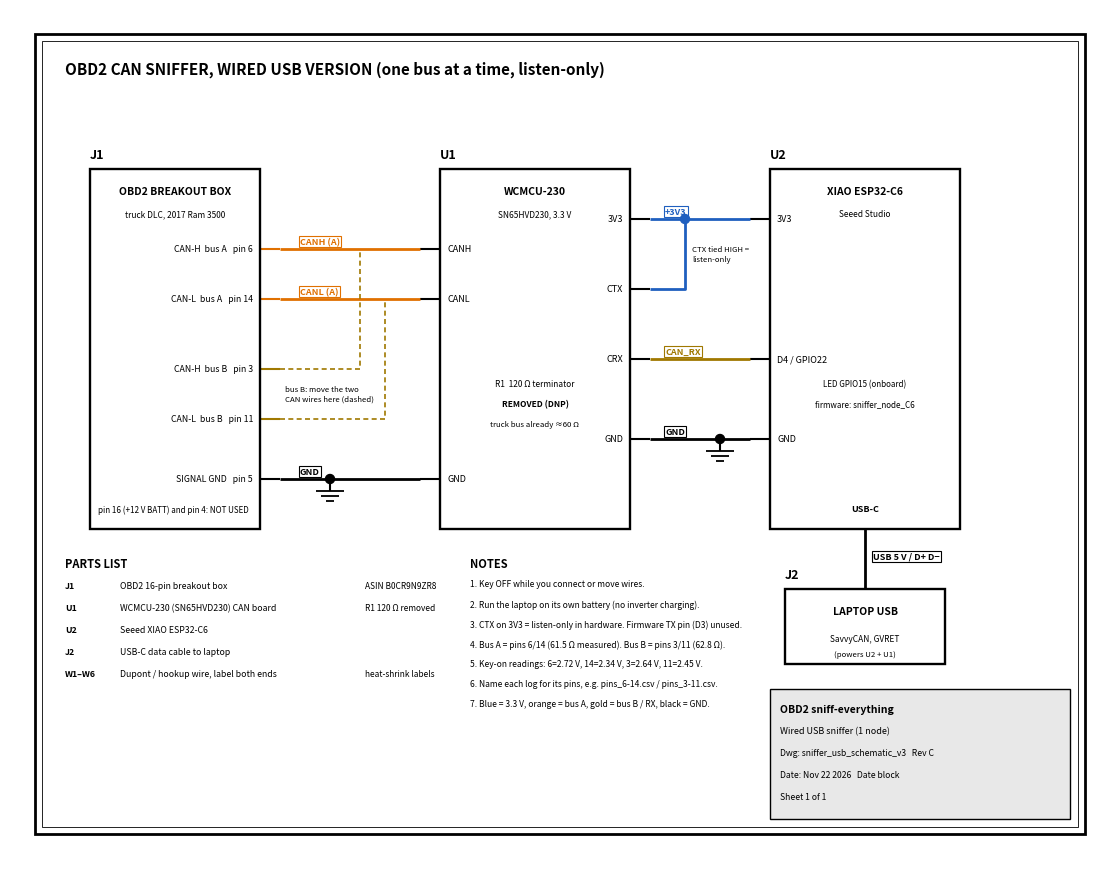

Write the Python code that produced this figure.
# sniffer_usb_schematic_v1: engineering schematic, single wired OBD2 CAN sniffer (XIAO ESP32-S3 + WCMCU-230).
# Nov 22 2026, drawn for this project. On-screen color (colorblind-safe: blue/orange/gold; every net also labeled).
import matplotlib; matplotlib.use('Agg')
import matplotlib.pyplot as plt
from matplotlib.patches import Rectangle, Circle
K='black'; BLUE='#1f5fbf'; ORG='#e07000'; GOLD='#a07800'; GRAY='#e8e8e8'
fig=plt.figure(figsize=(11,8.5)); ax=fig.add_axes([0,0,1,1]); ax.set_xlim(0,11); ax.set_ylim(0,8.5); ax.axis('off'); ax.set_aspect('equal')
def W(*p,c=K,lw=1.5,ls='-'):
    xs,ys=zip(*p); ax.plot(xs,ys,color=c,lw=lw,ls=ls,solid_capstyle='butt',zorder=2)
def T(x,y,s,fs=7,ha='left',va='center',b=False,c=K):
    ax.text(x,y,s,fontsize=fs,ha=ha,va=va,color=c,fontweight='bold' if b else 'normal',zorder=5)
def dot(x,y,c=K): ax.add_patch(Circle((x,y),0.045,fc=c,ec=c,zorder=6))
def NL(x,y,s,c=K,ha='left'):
    ax.text(x,y+0.03,s,fontsize=6.5,ha=ha,va='bottom',color=c,fontweight='bold',zorder=5,
            bbox=dict(boxstyle='square,pad=0.12',fc='white',ec=c,lw=0.8))
def gnd(x,y):
    W((x,y),(x,y-0.12))
    for i,w in enumerate((0.14,0.09,0.04)): W((x-w,y-0.12-i*0.05),(x+w,y-0.12-i*0.05),lw=1.3)
def box(x,y,w,h,ref,name,sub=''):
    ax.add_patch(Rectangle((x,y),w,h,fc='white',ec=K,lw=1.7,zorder=3))
    T(x,y+h+0.08,ref,9,b=True,va='bottom'); T(x+w/2,y+h-0.22,name,7.5,ha='center',b=True)
    if sub: T(x+w/2,y+h-0.45,sub,6,ha='center')
# frame
ax.add_patch(Rectangle((0.25,0.25),10.5,8.0,fc='none',ec=K,lw=2))
ax.add_patch(Rectangle((0.32,0.32),10.36,7.86,fc='none',ec=K,lw=0.6))
T(0.55,7.9,'OBD2 CAN SNIFFER, WIRED USB VERSION (one bus at a time, listen-only)',11,b=True)

# J1 OBD2 breakout
jx,jy,jw,jh=0.8,3.3,1.7,3.6
box(jx,jy,jw,jh,'J1','OBD2 BREAKOUT BOX','truck DLC, 2017 Ram 3500')
pins=[(6.1,'6','CAN-H  bus A',ORG),(5.6,'14','CAN-L  bus A',ORG),(4.9,'3','CAN-H  bus B',GOLD),(4.4,'11','CAN-L  bus B',GOLD),(3.8,'5','SIGNAL GND',K)]
for y,p,n,c in pins:
    W((jx+jw,y),(jx+jw+0.2,y),c=c); T(jx+jw-0.07,y,f'{n}   pin {p}',6.3,ha='right')
T(jx+0.08,3.5,'pin 16 (+12 V BATT) and pin 4: NOT USED',5.8)
# bus B jumpers (alternate) dashed
xA=jx+jw+0.2

# U1 WCMCU-230
ux,uy,uw,uh=4.3,3.3,1.9,3.6
box(ux,uy,uw,uh,'U1','WCMCU-230','SN65HVD230, 3.3 V')
uL={'CANH':6.1,'CANL':5.6,'GND':3.8}
uR={'3V3':6.4,'CTX':5.7,'CRX':5.0,'GND':4.2}
for n,y in uL.items(): W((ux-0.2,y),(ux,y)); T(ux+0.07,y,n,6.5)
for n,y in uR.items(): W((ux+uw,y),(ux+uw+0.2,y)); T(ux+uw-0.07,y,n,6.5,ha='right')
# R1 terminator removed
T(ux+uw/2,4.75,'R1  120 \u03a9 terminator',6,ha='center')
T(ux+uw/2,4.55,'REMOVED (DNP)',6,ha='center',b=True)
T(ux+uw/2,4.35,'truck bus already \u224860 \u03a9',5.6,ha='center')
# CAN wires J1 -> U1 (bus A solid)
W((xA,6.1),(ux-0.2,6.1),c=ORG,lw=2); W((xA,5.6),(ux-0.2,5.6),c=ORG,lw=2)
NL(2.9,6.1,'CANH (A)',ORG); NL(2.9,5.6,'CANL (A)',ORG)
# bus B alternate dashed
W((xA,4.9),(3.5,4.9),(3.5,6.1),c=GOLD,lw=1.2,ls=(0,(3,2)))
W((xA,4.4),(3.75,4.4),(3.75,5.6),c=GOLD,lw=1.2,ls=(0,(3,2)))
T(2.75,4.65,'bus B: move the two\nCAN wires here (dashed)',5.6)
# GND J1 pin5 -> U1 GND
W((xA,3.8),(ux-0.2,3.8),lw=2); NL(2.9,3.8,'GND')
dot(3.2,3.8); gnd(3.2,3.8)

# U2 XIAO
xx,xy,xw,xh=7.6,3.3,1.9,3.6
box(xx,xy,xw,xh,'U2','XIAO ESP32-C6','Seeed Studio')
xL={'3V3':6.4,'D4 / GPIO22':5.0,'GND':4.2}
for n,y in xL.items(): W((xx-0.2,y),(xx,y)); T(xx+0.07,y,n,6.5)
T(xx+xw/2,4.75,'LED GPIO15 (onboard)',5.8,ha='center')
T(xx+xw/2,4.55,'firmware: sniffer_node_C6',5.8,ha='center')
T(xx+xw/2,3.5,'USB-C',6.5,ha='center',b=True)
# 3V3 rail
x3=ux+uw+0.2
W((x3,6.4),(xx-0.2,6.4),c=BLUE,lw=2); NL(6.55,6.4,'+3V3',BLUE)
# CTX tied to 3V3
W((x3,5.7),(6.75,5.7),(6.75,6.4),c=BLUE,lw=2); dot(6.75,6.4,BLUE)
T(6.82,6.05,'CTX tied HIGH =\nlisten-only',5.6)
# D3 not connected
# CRX -> D4
W((x3,5.0),(xx-0.2,5.0),c=GOLD,lw=2); NL(6.55,5.0,'CAN_RX',GOLD)
# GND
W((x3,4.2),(xx-0.2,4.2),lw=2); NL(6.55,4.2,'GND'); dot(7.1,4.2); gnd(7.1,4.2)
# USB to laptop
W((xx+xw/2,3.3),(xx+xw/2,2.7),lw=2)
box(xx+0.15,1.95,1.6,0.75,'J2','LAPTOP USB','')
T(xx+0.95,2.2,'SavvyCAN, GVRET',6,ha='center')
T(xx+0.95,2.05,'(powers U2 + U1)',5.6,ha='center')
NL(xx+xw/2+0.08,2.95,'USB 5 V / D+ D\u2212')

# parts list
px,py=0.55,2.95
T(px,py,'PARTS LIST',8,b=True)
rows=[('J1','OBD2 16-pin breakout box','ASIN B0CR9N9ZR8'),
      ('U1','WCMCU-230 (SN65HVD230) CAN board','R1 120 \u03a9 removed'),
      ('U2','Seeed XIAO ESP32-C6',''),
      ('J2','USB-C data cable to laptop',''),
      ('W1\u2013W6','Dupont / hookup wire, label both ends','heat-shrink labels')]
for i,(r,d,n) in enumerate(rows):
    y=py-0.22*(i+1); T(px,y,r,6.3,b=True); T(px+0.55,y,d,6.3); T(px+3.0,y,n,6.0)
# notes
nx=4.6; T(nx,2.95,'NOTES',8,b=True)
notes=['1. Key OFF while you connect or move wires.',
       '2. Run the laptop on its own battery (no inverter charging).',
       '3. CTX on 3V3 = listen-only in hardware. Firmware TX pin (D3) unused.',
       '4. Bus A = pins 6/14 (61.5 \u03a9 measured). Bus B = pins 3/11 (62.8 \u03a9).',
       '5. Key-on readings: 6=2.72 V, 14=2.34 V, 3=2.64 V, 11=2.45 V.',
       '6. Name each log for its pins, e.g. pins_6-14.csv / pins_3-11.csv.',
       '7. Blue = 3.3 V, orange = bus A, gold = bus B / RX, black = GND.']
for i,s in enumerate(notes): T(nx,2.95-0.2*(i+1),s,6.1)
# title block
tx,ty=7.6,0.4
ax.add_patch(Rectangle((tx,ty),3.0,1.3,fc=GRAY,ec=K,lw=1))
T(tx+0.1,ty+1.1,'OBD2 sniff-everything',7.5,b=True)
T(tx+0.1,ty+0.88,'Wired USB sniffer (1 node)',6.5)
T(tx+0.1,ty+0.66,'Dwg: sniffer_usb_schematic_v3   Rev C',6.2)
T(tx+0.1,ty+0.44,'Date: Nov 22 2026   Date block',6.2)
T(tx+0.1,ty+0.22,'Sheet 1 of 1',6.2)
for ext in ('pdf','png'): fig.savefig(f'sniffer_usb_schematic_v3.{ext}',dpi=170)
